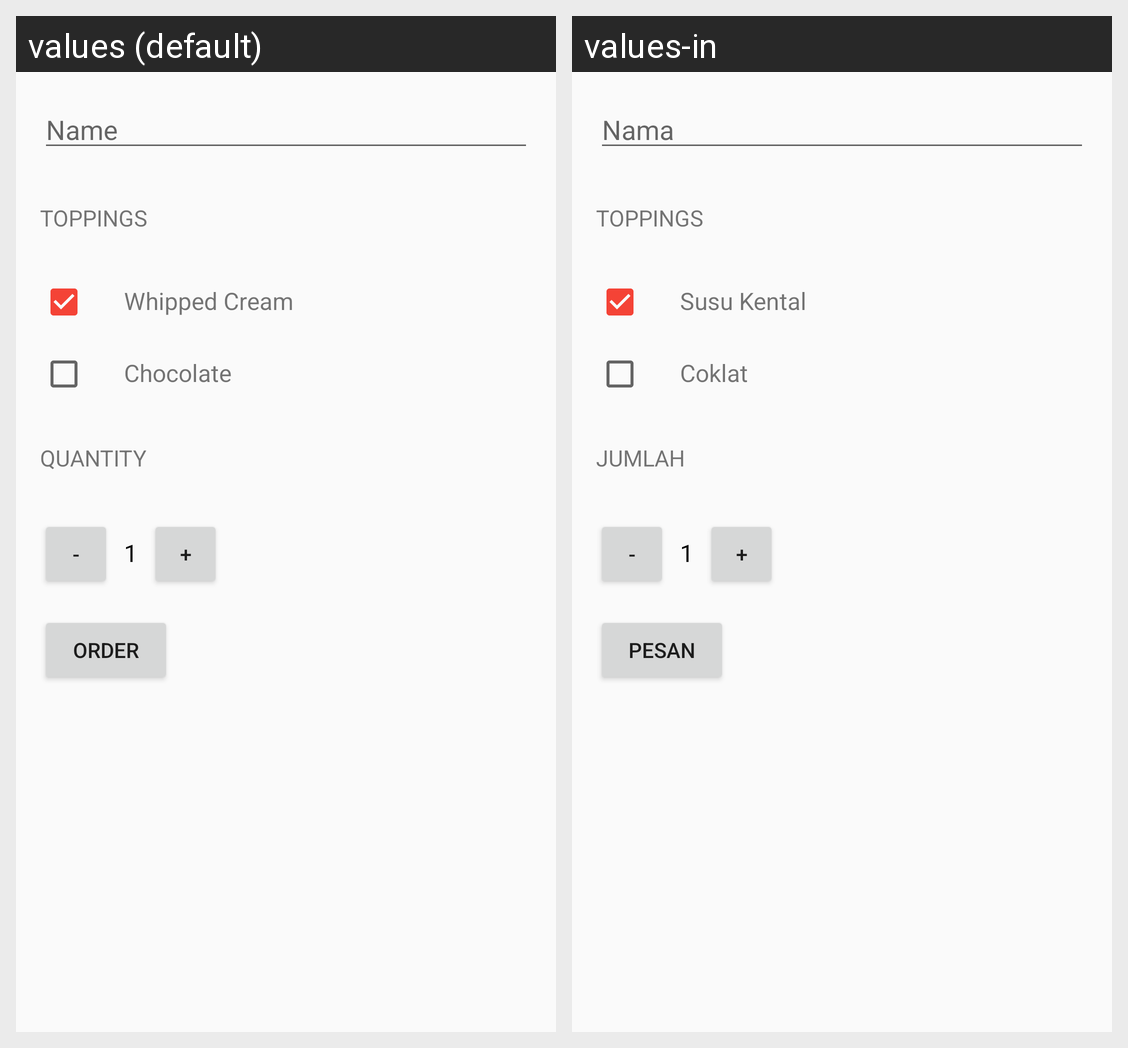

The same Android screen rendered under two of its app's locales, left to right. List the strings drawn on it with the default value and each locale's translation.
Android screen res/layout/activity_main.xml rendered under 2 locales, left to right: values (default), values-in. Device: Nexus 5 (rendered at 1080×1920; each locale shown at half size, 540×960, under a caption strip naming it); theme AppTheme.
Strings drawn on this screen, with the default value and each locale's value (text and hints the layout hard-codes, and strings that could not be matched under every locale, appear in the picture but are not listed):

hint_name
  values: Name
  values-in: Nama

toppings
  values: Toppings
  values-in: Toppings  [not translated; the default value is used]

whipCream
  values: Whipped Cream
  values-in: Susu Kental

chocolate
  values: Chocolate
  values-in: Coklat

quantity
  values: Quantity
  values-in: Jumlah

order
  values: Order
  values-in: Pesan
